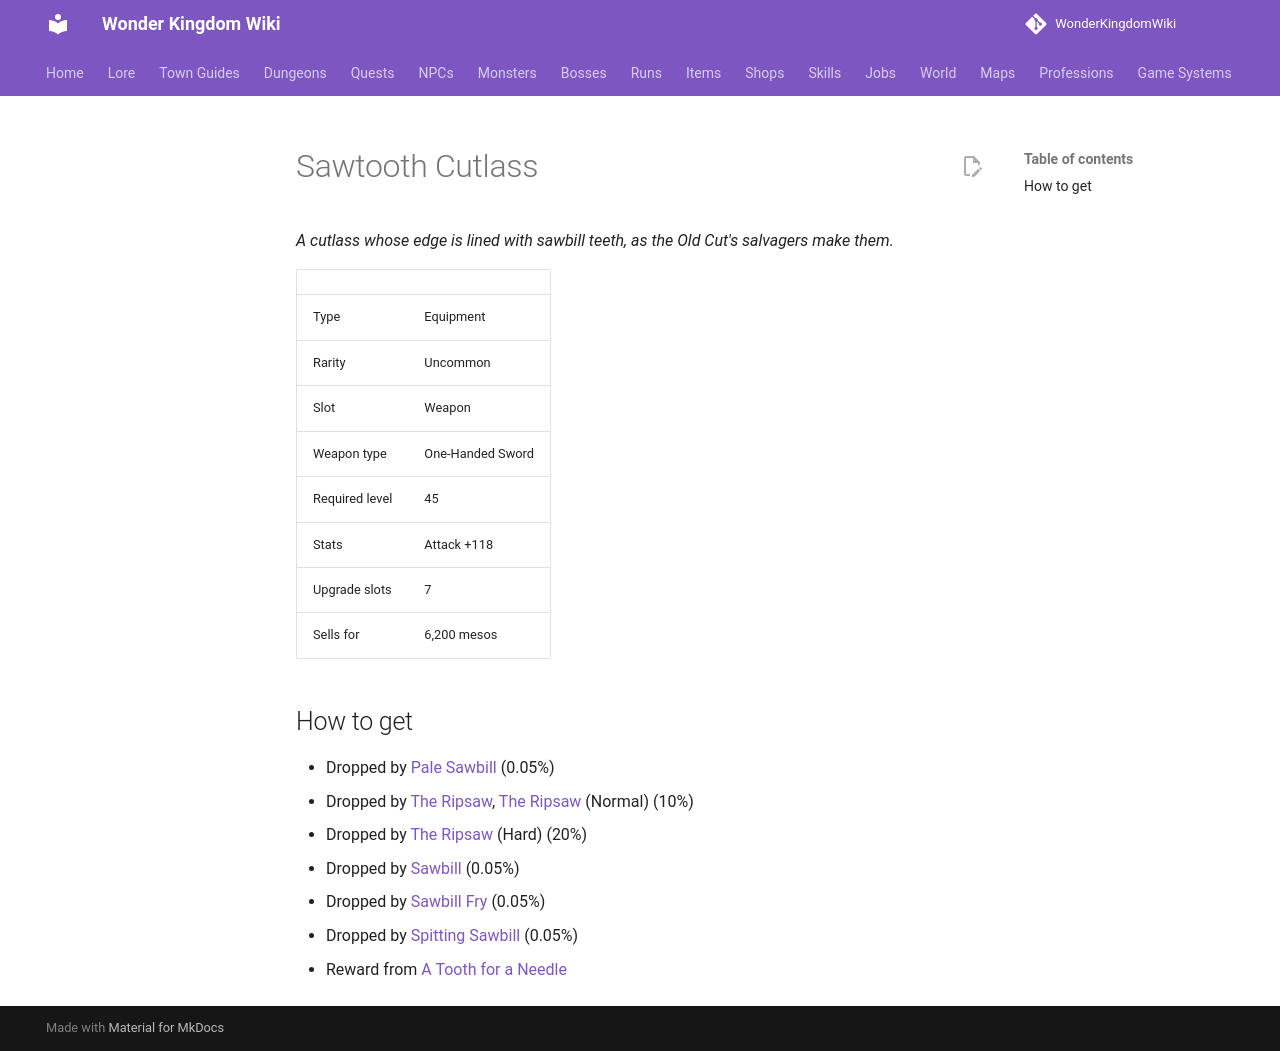

repository: alonohana627/WonderKingdomWiki · page: items/sawtooth_cutlass/index.html · generator: mkdocs

<!-- Generated by tools/generate.py from GameLib. Do not edit: changes are overwritten. -->

# Sawtooth Cutlass

*A cutlass whose edge is lined with sawbill teeth, as the Old Cut's salvagers make them.*

|  |  |
|---|---|
| Type | Equipment |
| Rarity | Uncommon |
| Slot | Weapon |
| Weapon type | One-Handed Sword |
| Required level | 45 |
| Stats | Attack +118 |
| Upgrade slots | 7 |
| Sells for | 6,200 mesos |

## How to get

- Dropped by [Pale Sawbill](../monsters/pale_sawbill.md) (0.05%)
- Dropped by [The Ripsaw](../monsters/ripsaw.md), [The Ripsaw](../bosses/ripsaw.md) (Normal) (10%)
- Dropped by [The Ripsaw](../bosses/ripsaw.md) (Hard) (20%)
- Dropped by [Sawbill](../monsters/sawbill.md) (0.05%)
- Dropped by [Sawbill Fry](../monsters/sawbill_fry.md) (0.05%)
- Dropped by [Spitting Sawbill](../monsters/spitting_sawbill.md) (0.05%)
- Reward from [A Tooth for a Needle](../quests/tegan_a_tooth_for_a_needle.md)
